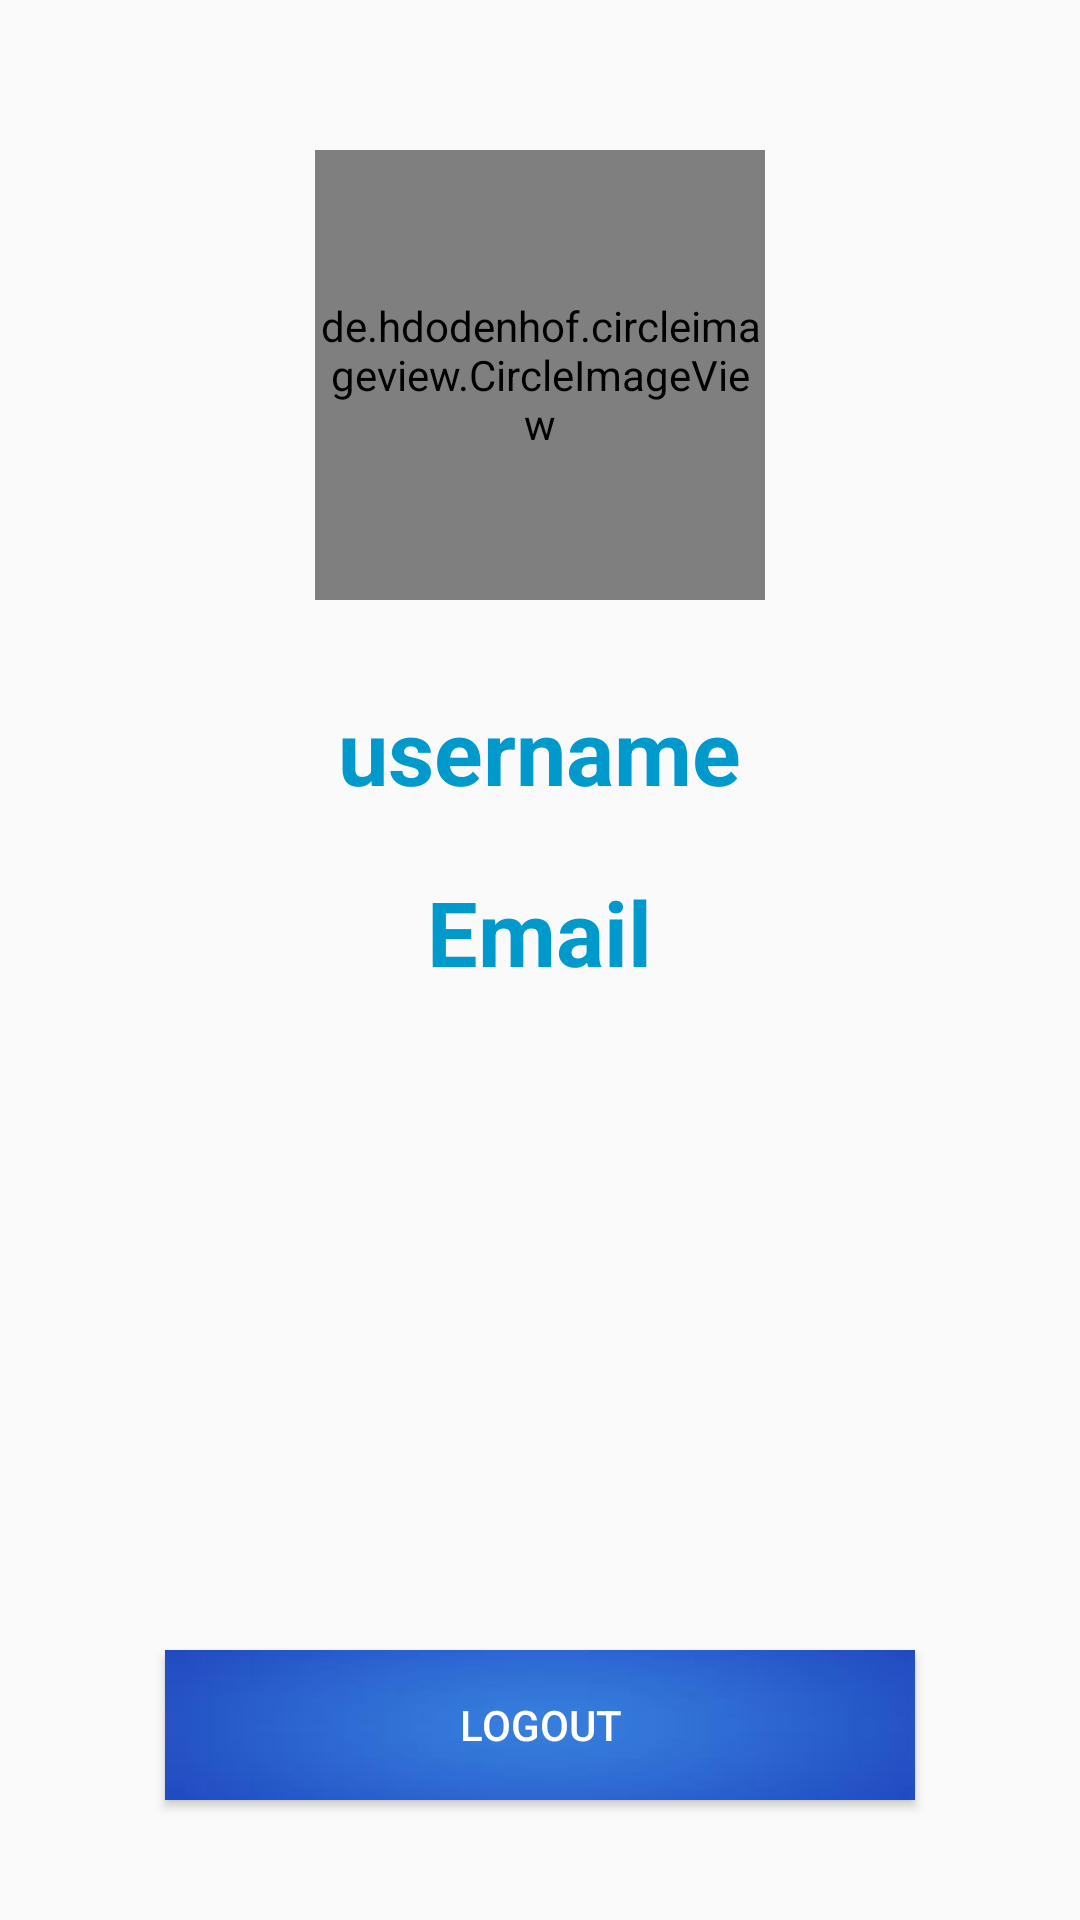

Reconstruct the res/layout file that produces this screen, plus the resources it refers to.
<!-- AndroidManifest.xml: application theme AppTheme -->
<!-- res/layout/fragment_profile.xml -->
<?xml version="1.0" encoding="utf-8"?>
<LinearLayout xmlns:android="http://schemas.android.com/apk/res/android"
    xmlns:tools="http://schemas.android.com/tools"
    android:layout_width="match_parent"
    android:layout_height="match_parent"
    xmlns:app="http://schemas.android.com/apk/res-auto"
    tools:context=".Fragments.ProfileFragment">
    

    <RelativeLayout
        android:layout_width="match_parent"
        android:layout_height="match_parent">


       <de.hdodenhof.circleimageview.CircleImageView
           android:layout_width="150dp"
           android:layout_height="150dp"
           android:layout_centerHorizontal="true"
           android:layout_marginTop="50dp"
           android:id="@+id/profile_image"
           android:src="@mipmap/opa"
           app:civ_border_width="0dp">

       </de.hdodenhof.circleimageview.CircleImageView>

        <TextView
            android:layout_width="wrap_content"
            android:layout_height="wrap_content"
            android:layout_centerHorizontal="true"
            android:layout_below="@id/profile_image"
            android:layout_marginTop="30dp"
            android:textSize="30dp"
            android:text="username"
            android:id="@+id/profile_username"
            android:textStyle="bold"
            android:textColor="@android:color/holo_blue_dark"
            />

        <TextView
            android:layout_width="wrap_content"
            android:layout_height="wrap_content"
            android:id="@+id/profile_email"
            android:layout_below="@id/profile_username"
            android:text="Email"
            android:layout_centerHorizontal="true"
            android:layout_marginTop="20dp"
            android:textSize="30dp"
            android:textColor="@android:color/holo_blue_dark"
            android:textStyle="bold"
            />

        <Button
            android:id="@+id/profile_logout"
            android:layout_width="250dp"
            android:layout_height="50dp"
            android:text="LogOut"
            android:layout_centerHorizontal="true"
            android:background="@drawable/blue_background4"
            android:layout_alignParentBottom="true"
            android:layout_marginBottom="40dp"
            android:textColor="@android:color/white"
             />


    </RelativeLayout>



</LinearLayout>
<!-- resources referenced by this layout -->
<resources>
  <!-- drawable blue_background4: jpeg bitmap (drawable, 1178 bytes) -->
  <style name="AppTheme" parent="Theme.AppCompat.Light.NoActionBar">
  
          <item name="colorPrimary">@color/colorPrimary</item>
          <item name="colorPrimaryDark">@color/colorPrimaryDark</item>
          <item name="colorAccent">@color/colorAccent</item>
  
      </style>
  <color name="colorPrimary">#008577</color>
  <color name="colorPrimaryDark">#00574B</color>
  <color name="colorAccent">#D81B60</color>
</resources>
